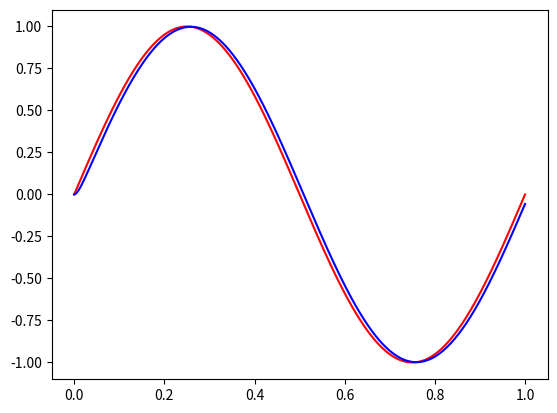

Python code for this plot:
class Delayer:
    def __init__(self,T) -> None:
        self.input=0
        self.output=0
        self.T=T 

    def run(self,input,h):
        output_dot=(input-self.output)/self.T
        self.output+=h*output_dot
        return self.output,output_dot


if __name__=='__main__':
    # For test
    import numpy as np
    import matplotlib.pyplot as plt
    t=np.linspace(0,1,1001)
    Y0=np.sin(2*np.pi*t)
    delayer=Delayer(0.01)
    Y1=np.zeros_like(t)
    for i in range(len(t)):
        input=Y0[i]
        Y1[i],_=delayer.run(input,0.001)
    
    plt.figure()
    plt.plot(t,Y0,'r',t,Y1,'b')
    plt.show()
    